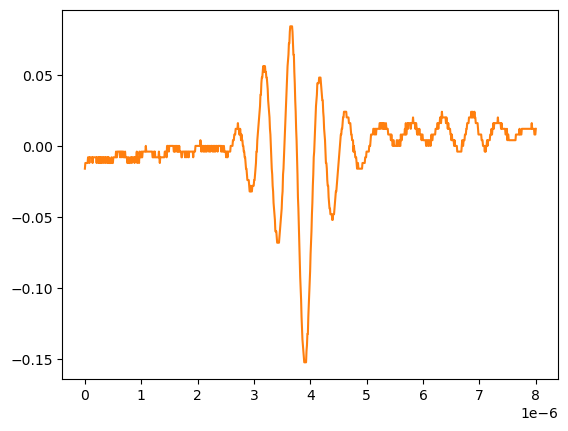

Source data for this figure (header and first rows):
# KEYSIGHT TECHNOLOGIES, MSO-X 3024T, MY58262555, 07.30.2019051434
# time, 1
# 2024-09-12 15:47:03.698703
0.000000000000000000e+00, -1.581909999999999913e-02
8.008008008008007187e-09, -1.179900000000000046e-02
1.601601601601601437e-08, -1.179900000000000046e-02
2.402402402402402322e-08, -1.179900000000000046e-02
3.203203203203202875e-08, -1.179900000000000046e-02
4.004004004004003428e-08, -1.179900000000000046e-02
4.804804804804804643e-08, -1.179900000000000046e-02
5.605605605605605196e-08, -7.778900000000000051e-03
6.406406406406405750e-08, -7.778900000000000051e-03
7.207207207207206965e-08, -7.778900000000000051e-03
8.008008008008006856e-08, -1.179900000000000046e-02
8.808808808808808071e-08, -7.778900000000000051e-03
9.609609609609609286e-08, -7.778900000000000051e-03
1.041041041041040918e-07, -7.778900000000000051e-03
1.121121121121121039e-07, -7.778900000000000051e-03
1.201201201201201028e-07, -7.778900000000000051e-03
1.281281281281281150e-07, -7.778900000000000051e-03
1.361361361361361271e-07, -1.179900000000000046e-02
1.441441441441441393e-07, -7.778900000000000051e-03
1.521521521521521250e-07, -7.778900000000000051e-03
1.601601601601601371e-07, -7.778900000000000051e-03
1.681681681681681493e-07, -7.778900000000000051e-03
1.761761761761761614e-07, -7.778900000000000051e-03
1.841841841841841736e-07, -7.778900000000000051e-03
1.921921921921921857e-07, -7.778900000000000051e-03
2.002002002002001714e-07, -7.778900000000000051e-03
2.082082082082081836e-07, -1.179900000000000046e-02
2.162162162162161957e-07, -7.778900000000000051e-03
2.242242242242242079e-07, -7.778900000000000051e-03
2.322322322322322200e-07, -7.778900000000000051e-03
2.402402402402402057e-07, -1.179900000000000046e-02
2.482482482482482178e-07, -7.778900000000000051e-03
2.562562562562562300e-07, -1.179900000000000046e-02
2.642642642642642421e-07, -7.778900000000000051e-03
2.722722722722722543e-07, -7.778900000000000051e-03
2.802802802802802664e-07, -1.179900000000000046e-02
2.882882882882882786e-07, -7.778900000000000051e-03
2.962962962962962907e-07, -7.778900000000000051e-03
3.043043043043042499e-07, -1.179900000000000046e-02
3.123123123123122621e-07, -7.778900000000000051e-03
3.203203203203202742e-07, -7.778900000000000051e-03
3.283283283283282864e-07, -7.778900000000000051e-03
3.363363363363362985e-07, -1.179900000000000046e-02
3.443443443443443107e-07, -7.778900000000000051e-03
3.523523523523523228e-07, -7.778900000000000051e-03
3.603603603603603350e-07, -7.778900000000000051e-03
3.683683683683683471e-07, -1.179900000000000046e-02
3.763763763763763593e-07, -7.778900000000000051e-03
3.843843843843843714e-07, -7.778900000000000051e-03
3.923923923923923307e-07, -7.778900000000000051e-03
4.004004004004003428e-07, -1.179900000000000046e-02
4.084084084084083550e-07, -7.778900000000000051e-03
4.164164164164163671e-07, -1.179900000000000046e-02
4.244244244244243793e-07, -7.778900000000000051e-03
4.324324324324323914e-07, -1.179900000000000046e-02
4.404404404404404036e-07, -1.179900000000000046e-02
4.484484484484484157e-07, -1.179900000000000046e-02
4.564564564564564279e-07, -1.179900000000000046e-02
... 942 more rows
